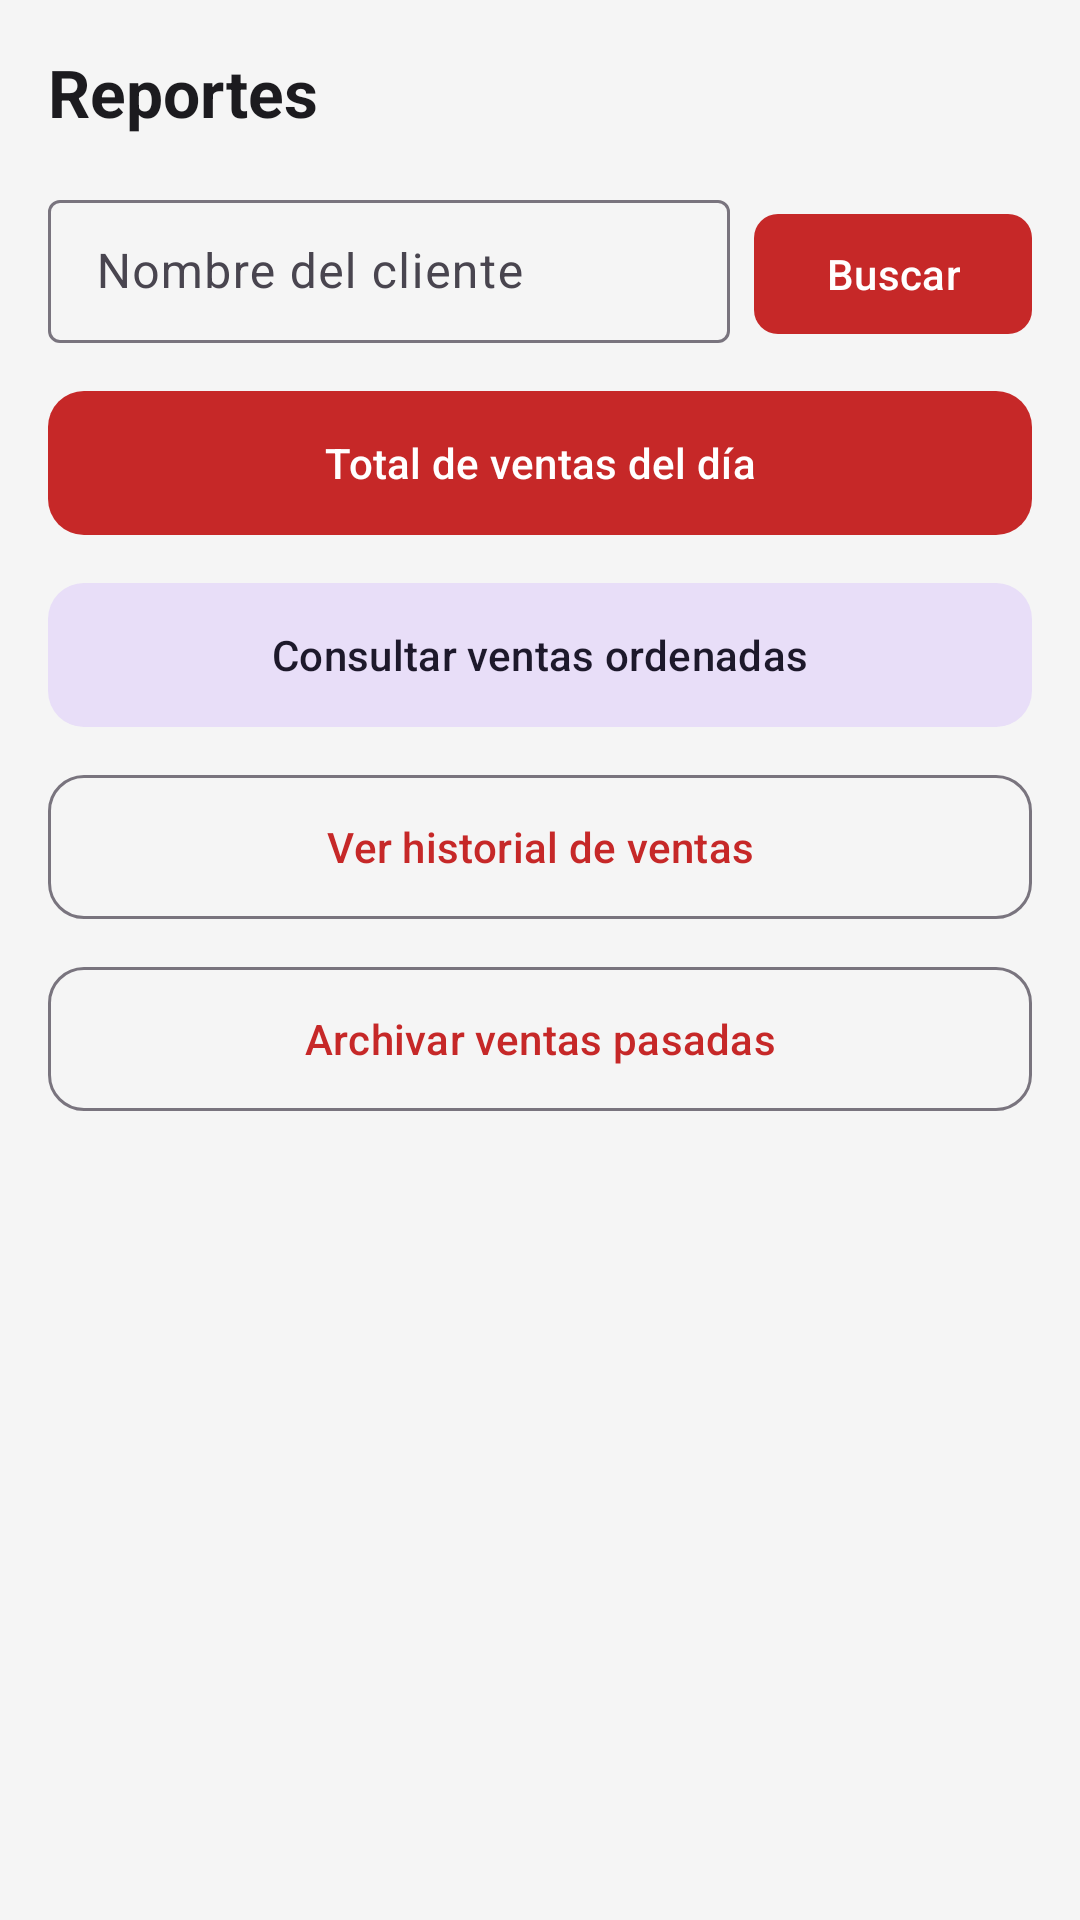

Produce the Android XML layout that renders to this screen, including the resource entries it uses.
<!-- AndroidManifest.xml: application theme Theme.SrClamatos -->
<!-- res/layout/fragment_reportes.xml -->
<?xml version="1.0" encoding="utf-8"?>
<LinearLayout
    xmlns:android="http://schemas.android.com/apk/res/android"
    xmlns:app="http://schemas.android.com/apk/res-auto"
    android:layout_width="match_parent"
    android:layout_height="match_parent"
    android:orientation="vertical"
    android:background="@color/fondo">

    
    <ScrollView
        android:layout_width="match_parent"
        android:layout_height="wrap_content">

        <LinearLayout
            android:layout_width="match_parent"
            android:layout_height="wrap_content"
            android:orientation="vertical"
            android:padding="16dp">

            <TextView
                android:layout_width="match_parent"
                android:layout_height="wrap_content"
                android:text="Reportes"
                android:textSize="22sp"
                android:textStyle="bold"
                android:textColor="@color/texto_primario"
                android:layout_marginBottom="16dp" />

            
            <LinearLayout
                android:layout_width="match_parent"
                android:layout_height="wrap_content"
                android:orientation="horizontal"
                android:layout_marginBottom="12dp">

                <com.google.android.material.textfield.TextInputLayout
                    android:layout_width="0dp"
                    android:layout_height="wrap_content"
                    android:layout_weight="1"
                    android:hint="Nombre del cliente"
                    android:layout_marginEnd="8dp"
                    style="@style/Widget.Material3.TextInputLayout.OutlinedBox.Dense">

                    <com.google.android.material.textfield.TextInputEditText
                        android:id="@+id/edit_busqueda_cliente"
                        android:layout_width="match_parent"
                        android:layout_height="wrap_content"
                        android:inputType="textPersonName" />
                </com.google.android.material.textfield.TextInputLayout>

                <com.google.android.material.button.MaterialButton
                    android:id="@+id/btn_buscar_cliente"
                    android:layout_width="wrap_content"
                    android:layout_height="wrap_content"
                    android:text="Buscar"
                    app:cornerRadius="8dp" />
            </LinearLayout>

            
            <com.google.android.material.button.MaterialButton
                android:id="@+id/btn_total_dia"
                android:layout_width="match_parent"
                android:layout_height="56dp"
                android:text="Total de ventas del día"
                android:layout_marginBottom="8dp"
                app:cornerRadius="12dp" />

            <com.google.android.material.button.MaterialButton
                android:id="@+id/btn_ordenar_ventas"
                android:layout_width="match_parent"
                android:layout_height="56dp"
                android:text="Consultar ventas ordenadas"
                android:layout_marginBottom="8dp"
                style="@style/Widget.Material3.Button.TonalButton"
                app:cornerRadius="12dp" />

            <com.google.android.material.button.MaterialButton
                android:id="@+id/btn_ver_historico"
                android:layout_width="match_parent"
                android:layout_height="56dp"
                android:text="Ver historial de ventas"
                android:layout_marginBottom="8dp"
                style="@style/Widget.Material3.Button.OutlinedButton"
                app:cornerRadius="12dp" />

            <com.google.android.material.button.MaterialButton
                android:id="@+id/btn_archivar_pasadas"
                android:layout_width="match_parent"
                android:layout_height="56dp"
                android:text="Archivar ventas pasadas"
                android:layout_marginBottom="8dp"
                style="@style/Widget.Material3.Button.OutlinedButton"
                app:cornerRadius="12dp" />
        </LinearLayout>
    </ScrollView>

    
    <com.google.android.material.card.MaterialCardView
        android:id="@+id/layout_total_dia"
        android:layout_width="match_parent"
        android:layout_height="wrap_content"
        android:layout_marginHorizontal="16dp"
        android:layout_marginBottom="8dp"
        android:visibility="gone"
        app:cardElevation="4dp"
        app:cardCornerRadius="12dp">

        <LinearLayout
            android:layout_width="match_parent"
            android:layout_height="wrap_content"
            android:orientation="vertical"
            android:padding="16dp">

            <TextView
                android:id="@+id/text_fecha_dia"
                android:layout_width="wrap_content"
                android:layout_height="wrap_content"
                android:textSize="14sp"
                android:textColor="@color/texto_secundario" />

            <TextView
                android:id="@+id/text_cantidad_ventas_dia"
                android:layout_width="wrap_content"
                android:layout_height="wrap_content"
                android:textSize="18sp"
                android:textColor="@color/texto_primario"
                android:layout_marginTop="4dp" />

            <TextView
                android:id="@+id/text_total_acumulado"
                android:layout_width="wrap_content"
                android:layout_height="wrap_content"
                android:textSize="28sp"
                android:textStyle="bold"
                android:textColor="@color/colorPrimary"
                android:layout_marginTop="4dp" />
        </LinearLayout>
    </com.google.android.material.card.MaterialCardView>

    <TextView
        android:id="@+id/text_sin_resultados"
        android:layout_width="match_parent"
        android:layout_height="0dp"
        android:layout_weight="1"
        android:text="No hay resultados que mostrar."
        android:gravity="center"
        android:textSize="16sp"
        android:textColor="@color/texto_secundario"
        android:visibility="gone" />

    <androidx.recyclerview.widget.RecyclerView
        android:id="@+id/recycler_resultados"
        android:layout_width="match_parent"
        android:layout_height="0dp"
        android:layout_weight="1"
        android:padding="8dp"
        android:clipToPadding="false"
        android:visibility="gone" />

</LinearLayout>
<!-- resources referenced by this layout -->
<resources>
  <color name="colorPrimary">#C62828</color>
  <color name="fondo">#F5F5F5</color>
  <color name="texto_primario">#1C1B1F</color>
  <color name="texto_secundario">#49454F</color>
  <style name="Theme.SrClamatos" parent="Theme.Material3.DayNight.NoActionBar">
          <item name="colorPrimary">@color/colorPrimary</item>
          <item name="colorPrimaryVariant">@color/colorPrimaryVariant</item>
          <item name="colorOnPrimary">@color/colorOnPrimary</item>
          <item name="colorSecondary">@color/colorSecondary</item>
          <item name="colorOnSecondary">@color/colorOnSecondary</item>
          <item name="colorSurface">@color/colorSurface</item>
          <item name="colorOnSurface">@color/colorOnSurface</item>
          <item name="android:statusBarColor">@color/colorPrimary</item>
          <item name="android:navigationBarColor">@android:color/white</item>
      </style>
  <color name="colorPrimaryVariant">#8E0000</color>
  <color name="colorOnPrimary">#FFFFFF</color>
  <color name="colorSecondary">#FF6F00</color>
  <color name="colorOnSecondary">#FFFFFF</color>
  <color name="colorSurface">#FFFFFFFF</color>
  <color name="colorOnSurface">#1C1B1F</color>
</resources>
